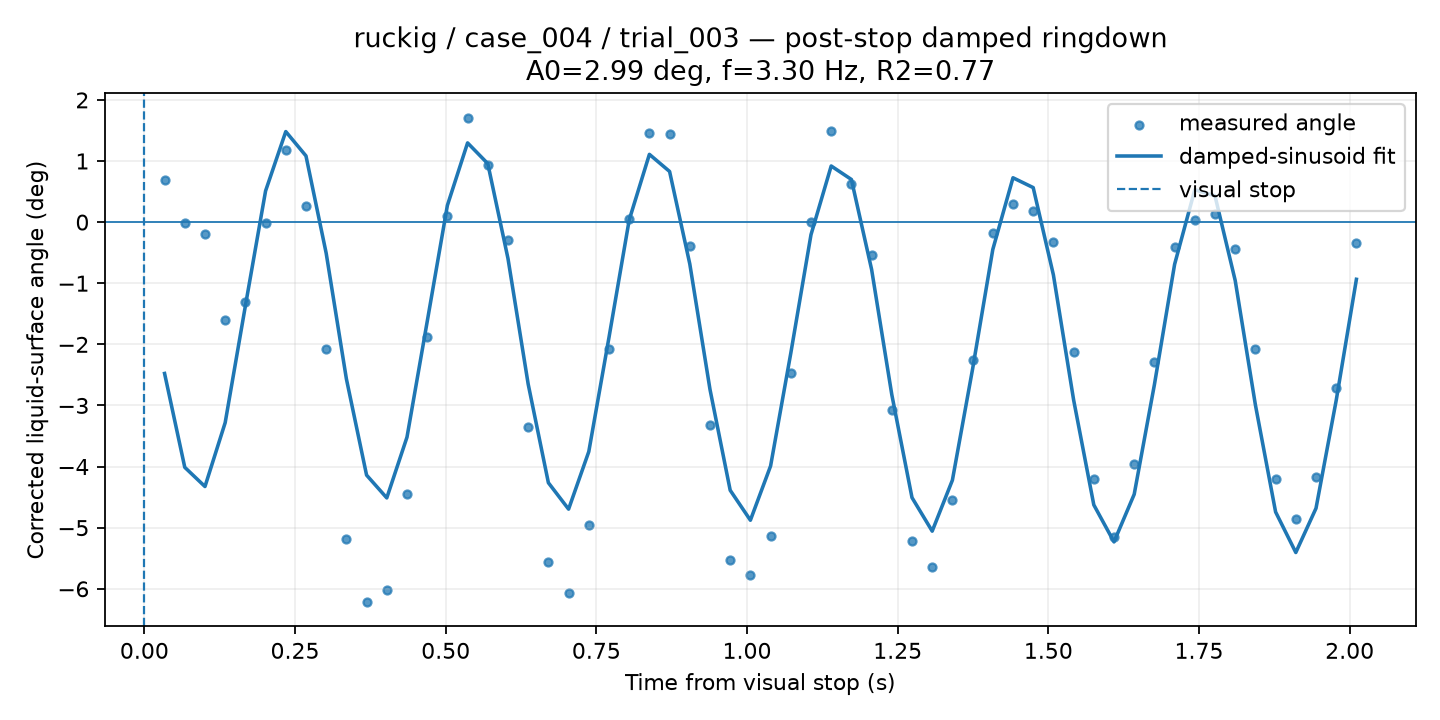

Values plotted in this chart, from the file beside it:
time_from_visual_stop_s, surface_angle_corrected_deg, fit_used, quality, ringdown_fit_angle_deg
0.03352, 0.6966, 1, GOOD, -2.476
0.06704, -0.01902, 1, GOOD, -4.013
0.1006, -0.1917, 1, GOOD, -4.327
0.1341, -1.608, 1, GOOD, -3.282
0.1676, -1.309, 1, GOOD, -1.371
0.2011, -0.0152, 1, GOOD, 0.5107
0.2346, 1.173, 1, GOOD, 1.482
0.2682, 0.2621, 1, GOOD, 1.084
0.3017, -2.084, 1, GOOD, -0.5083
0.3352, -5.193, 1, GOOD, -2.564
0.3687, -6.219, 1, GOOD, -4.14
0.4022, -6.014, 1, GOOD, -4.513
0.4358, -4.446, 1, GOOD, -3.52
0.4693, -1.875, 1, GOOD, -1.629
0.5028, 0.1037, 1, GOOD, 0.2735
0.5363, 1.711, 1, GOOD, 1.297
0.5698, 0.9287, 1, GOOD, 0.9574
0.6034, -0.2998, 1, GOOD, -0.5958
0.6369, -3.356, 1, GOOD, -2.651
0.6704, -5.558, 1, GOOD, -4.265
0.7039, -6.068, 1, GOOD, -4.697
0.7374, -4.963, 1, GOOD, -3.756
0.7709, -2.084, 1, GOOD, -1.887
0.8045, 0.052, 1, GOOD, 0.03469
0.838, 1.456, 1, GOOD, 1.109
0.8715, 1.441, 1, GOOD, 0.8289
0.905, -0.3848, 1, GOOD, -0.6841
0.9385, -3.326, 1, GOOD, -2.737
0.9721, -5.522, 1, GOOD, -4.387
1.006, -5.779, 1, GOOD, -4.878
1.039, -5.135, 1, GOOD, -3.99
1.073, -2.469, 1, GOOD, -2.145
1.106, -0.005508, 1, GOOD, -0.2057
1.14, 1.499, 1, GOOD, 0.9186
1.173, 0.6179, 1, GOOD, 0.6981
1.207, -0.5435, 1, GOOD, -0.7735
1.24, -3.081, 1, GOOD, -2.823
1.274, -5.214, 1, GOOD, -4.508
1.307, -5.643, 1, GOOD, -5.057
1.341, -4.555, 1, GOOD, -4.223
1.374, -2.257, 1, GOOD, -2.402
1.408, -0.1739, 1, GOOD, -0.4476
1.441, 0.2902, 1, GOOD, 0.7257
1.475, 0.1872, 1, GOOD, 0.565
1.508, -0.3182, 1, GOOD, -0.864
1.542, -2.123, 1, GOOD, -2.907
1.575, -4.201, 1, GOOD, -4.626
1.609, -5.153, 1, GOOD, -5.233
1.642, -3.962, 1, GOOD, -4.454
1.676, -2.293, 1, GOOD, -2.66
1.709, -0.4072, 1, GOOD, -0.691
1.743, 0.03915, 1, GOOD, 0.5304
1.777, 0.1411, 1, GOOD, 0.4296
1.81, -0.4421, 1, GOOD, -0.9556
1.844, -2.084, 1, GOOD, -2.992
1.877, -4.201, 1, GOOD, -4.743
1.911, -4.863, 1, GOOD, -5.406
1.944, -4.174, 1, GOOD, -4.683
1.978, -2.72, 1, GOOD, -2.917
2.011, -0.3422, 1, GOOD, -0.9358
